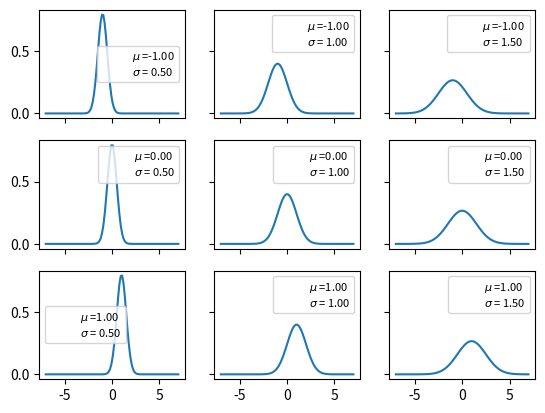

Write Python code to recreate this figure.
import numpy as np
import matplotlib.pyplot as plt
from scipy import stats
import seaborn as sns


mu_params = [-1, 0, 1]
sd_params = [0.5, 1, 1.5]
x = np.linspace(-7, 7, 100)
f, ax = plt.subplots(len(mu_params), len(sd_params), sharex=True, sharey=True)
for i in range(3):
    for j in range(3):
        mu = mu_params[i]
        sd = sd_params[j]
        y = stats.norm(mu, sd).pdf(x)
        ax[i, j].plot(x,y)
        ax[i, j].plot(0, 0, label="$\\mu$ ={:3.2f}\n$\\sigma$ = {:3.2f}".format(mu, sd), alpha=0)
        ax[i, j].legend(fontsize=8)
